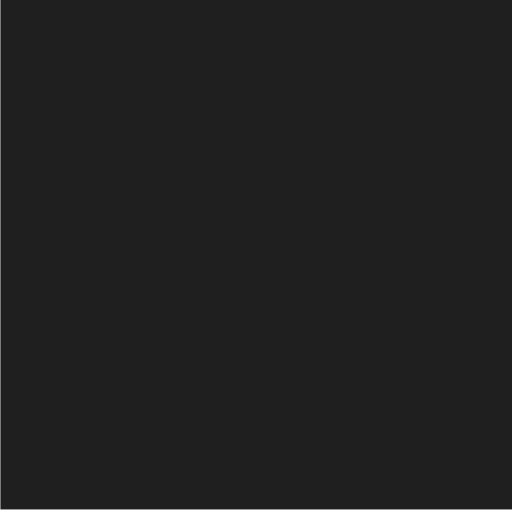
t = 0.00 s
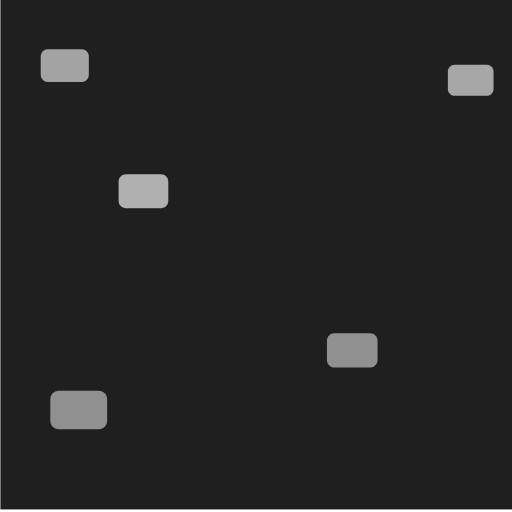
t = 1.69 s
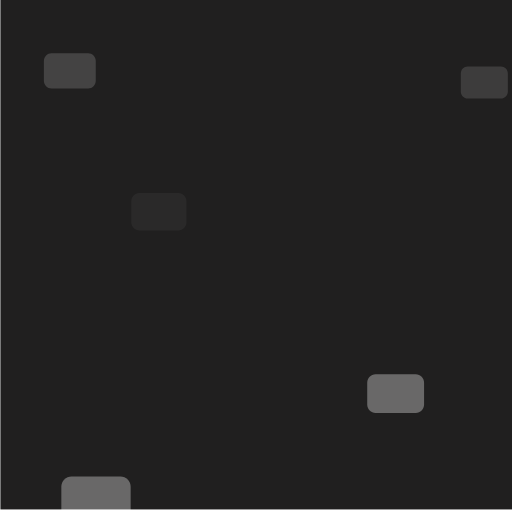
t = 3.38 s
t = 5.00 s: frame unchanged from t = 0.00 s, image omitted
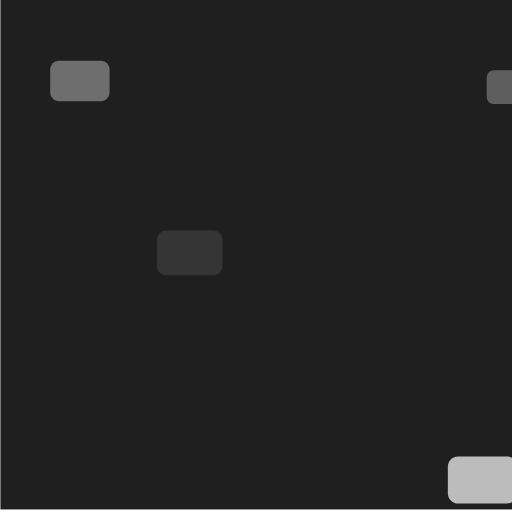
t = 6.75 s
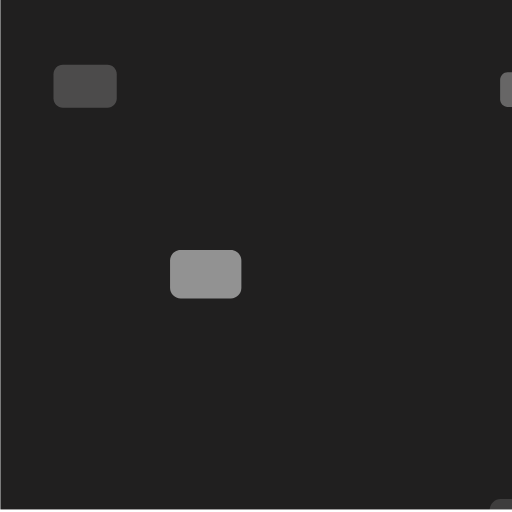
t = 8.50 s

The animated SVG that drew these frames (rendered in a browser with its animation timeline set to each time). Animation: 36 SMIL elements (animate=24,animateTransform=12); frames cover the first 8.50 s, repeats indefinitely.

<?xml version="1.0" encoding="utf-8"?>
<!DOCTYPE svg PUBLIC "-//W3C//DTD SVG 1.1//EN" "http://www.w3.org/Graphics/SVG/1.1/DTD/svg11.dtd">
<svg version="1.1" id="Layer_1" xmlns="http://www.w3.org/2000/svg" xmlns:xlink="http://www.w3.org/1999/xlink" x="0px" y="0px"
	 width="600px" height="600px" viewBox="0 0 600 600" enable-background="new 0 0 600 600" xml:space="preserve">


<rect x="0.486" y="-3" fill="#201F1F" width="600" height="600"/>

<!-- 1  -->
<defs>
	<path opacity="1" id="path1" fill="#FFFFFF" d="M176,209.88c0,4.308-3.424,7.8-7.647,7.8h-36.706c-4.223,0-7.647-3.492-7.647-7.8v-19.76
	c0-4.308,3.424-7.8,7.647-7.8h36.706c4.223,0,7.647,3.492,7.647,7.8V209.88z">
	<animate attributeName="opacity" values="0;1;0"  dur="5s" repeatCount="indefinite" />
</path>
</defs>
	<use xlink:href="#path1" transform="translate(150 200)">
        <animateTransform attributeName="transform" type="scale" begin="0s" dur="14s" values="1,1; 2,2" repeatCount="indefinite" />
        <animate attributeName="opacity" values="0;1;0"  dur="3.5s" repeatCount="indefinite" />
    </use> 


<!-- 2  -->
    <defs>
	<path opacity="1" id="path2" fill="#FFFFFF" d="M387.875,369.88c0,4.308-3.424,7.8-7.647,7.8h-36.706c-4.223,0-7.647-3.492-7.647-7.8v-19.76
	c0-4.308,3.424-7.8,7.647-7.8h36.706c4.223,0,7.647,3.492,7.647,7.8V369.88z">
	<animate attributeName="opacity" values="0;1;0"  dur="5s" repeatCount="indefinite" />
</path>
</defs>
	<use xlink:href="#path2" transform="translate(250 300)">
        <animateTransform attributeName="transform" type="scale" begin="0s" dur="12s" values="1,1; 2,2" repeatCount="indefinite" />
        <animate attributeName="opacity" values="0;1;0"  dur="4.5s" repeatCount="indefinite" />
    </use> 

<!-- 3  -->
    <defs>
	<path opacity="1" id="path3" fill="#FFFFFF" d="M814,360.88c0,4.308-3.424,7.8-7.647,7.8h-36.706c-4.223,0-7.647-3.492-7.647-7.8v-19.76
	c0-4.308,3.424-7.8,7.647-7.8h36.706c4.223,0,7.647,3.492,7.647,7.8V360.88z">
	<animate attributeName="opacity" values="0;1;0"  dur="5s" repeatCount="indefinite" />
</path>
</defs>
	<use xlink:href="#path3" transform="translate(250 300)">
        <animateTransform attributeName="transform" type="scale" begin="0s" dur="15s" values="1,1; 2,2" repeatCount="indefinite" />
        <animate attributeName="opacity" values="0;1;0"  dur="3.40s" repeatCount="indefinite" />
    </use> 

<!-- 4  -->
    <defs>
	<path opacity="1" id="path4" fill="#FFFFFF" d="M819.647,525.2c0,4.308-3.424,7.8-7.647,7.8h-36.706c-4.223,0-7.647-3.492-7.647-7.8v-19.76
	c0-4.308,3.424-7.8,7.647-7.8H812c4.223,0,7.647,3.492,7.647,7.8V525.2z">
	<animate attributeName="opacity" values="0;1;0"  dur="5s" repeatCount="indefinite" />
</path>
</defs>
	<use xlink:href="#path4" transform="translate(250 300)">
        <animateTransform attributeName="transform" type="scale" begin="0s" dur="10s" values="1,1; 1.75,1.75" repeatCount="indefinite" />
        <animate attributeName="opacity" values="0;1;0"  dur="3.5s" repeatCount="indefinite" />
    </use> 

<!-- 5  -->
    <defs>
	<path opacity="1" id="path5" fill="#FFFFFF" d="M1025.647,231.2c0,4.308-3.424,7.8-7.647,7.8h-36.706c-4.223,0-7.647-3.492-7.647-7.8v-19.76
	c0-4.308,3.424-7.8,7.647-7.8H1018c4.223,0,7.647,3.492,7.647,7.8V231.2z">
	<animate attributeName="opacity" values="0;1;0"  dur="5s" repeatCount="indefinite" />
</path>
</defs>
	<use xlink:href="#path5" transform="translate(250 300)">
        <animateTransform attributeName="transform" type="scale" begin="0s" dur="8s" values="1,1; 2.25,2.25" repeatCount="indefinite" />
        <animate attributeName="opacity" values="0;1;0"  dur="4s" repeatCount="indefinite" />
    </use> 

<!-- 6  -->
    <defs>
	<path opacity="1" id="path6" fill="#FFFFFF" d="M281.647,697.2c0,4.308-3.424,7.8-7.647,7.8h-36.706c-4.223,0-7.647-3.492-7.647-7.8v-19.76
	c0-4.308,3.424-7.8,7.647-7.8H274c4.223,0,7.647,3.492,7.647,7.8V697.2z">
	<animate attributeName="opacity" values="0;1;0"  dur="5s" repeatCount="indefinite" />
</path>
</defs>
	<use xlink:href="#path6" transform="translate(250 300)">
        <animateTransform attributeName="transform" type="scale" begin="0s" dur="10s" values="1,1; 2.10,2.10" repeatCount="indefinite" />
        <animate attributeName="opacity" values="0;1;0"  dur="4.25s" repeatCount="indefinite" />
    </use>

<!-- 7  -->
    <defs>
	<path opacity="1" id="path7" fill="#FFFFFF" d="M561.647,101.2c0,4.308-3.424,7.8-7.647,7.8h-36.706c-4.223,0-7.647-3.492-7.647-7.8V81.44
	c0-4.308,3.424-7.8,7.647-7.8H554c4.223,0,7.647,3.492,7.647,7.8V101.2z">
	<animate attributeName="opacity" values="0;1;0"  dur="5s" repeatCount="indefinite" />
</path>
</defs>
	<use xlink:href="#path7" transform="translate(250 300)">
        <animateTransform attributeName="transform" type="scale" begin="0s" dur="17s" values="1,1; 1.30,1.30" repeatCount="indefinite" />
        <animate attributeName="opacity" values="0;1;0"  dur="3.75s" repeatCount="indefinite" />
    </use>

<!-- 8  -->
<defs>
	<path opacity="1" id="path8" fill="#FFFFFF" d="M914,94.88c0,4.308-3.424,7.8-7.647,7.8h-36.706c-4.223,0-7.647-3.492-7.647-7.8V75.12
	c0-4.308,3.424-7.8,7.647-7.8h36.706c4.223,0,7.647,3.492,7.647,7.8V94.88z">
	<animate attributeName="opacity" values="0;1;0"  dur="4s" repeatCount="indefinite" />
</path>
</defs>
	<use xlink:href="#path8" transform="translate(250 300)">
        <animateTransform attributeName="transform" type="scale" begin="0s" dur="16s" values="1,1; 2,2" repeatCount="indefinite" />
        <animate attributeName="opacity" values="0;1;0"  dur="3s" repeatCount="indefinite" />
    </use>

<!-- 9 -->
<defs>
	<path opacity="1" id="path9" fill="#FFFFFF" d="M98,384.88c0,4.308-3.424,7.8-7.647,7.8H53.647c-4.223,0-7.647-3.492-7.647-7.8v-19.76
	c0-4.308,3.424-7.8,7.647-7.8h36.706c4.223,0,7.647,3.492,7.647,7.8V384.88z">
	<animate attributeName="opacity" values="0;1;0"  dur="5s" repeatCount="indefinite" />
</path>
</defs>
	<use xlink:href="#path9" transform="translate(250 300)">
        <animateTransform attributeName="transform" type="scale" begin="0s" dur="9s" values="1,1; 2.5,2.5" repeatCount="indefinite" />
        <animate attributeName="opacity" values="0;1;0"  dur="4.5s" repeatCount="indefinite" />
    </use>

<!-- 10 -->
<defs>
	<path opacity="1" id="path10" fill="#FFFFFF" d="M96,80.88c0,4.308-3.424,7.8-7.647,7.8H51.647c-4.223,0-7.647-3.492-7.647-7.8V61.12
	c0-4.308,3.424-7.8,7.647-7.8h36.706c4.223,0,7.647,3.492,7.647,7.8V80.88z">
	<animate attributeName="opacity" values="0;1;0"  dur="3s" repeatCount="indefinite" />
</path>
</defs>
	<use xlink:href="#path10" transform="translate(250 300)">
        <animateTransform attributeName="transform" type="scale" begin="0s" dur="20s" values="1,1; 2,2" repeatCount="indefinite" />
        <animate attributeName="opacity" values="0;1;0"  dur="5s" repeatCount="indefinite" />
    </use>
<!-- 11 -->
<defs>
	<path opacity="1" id="path11" fill="#FFFFFF" d="M964,396.88c0,4.308-3.424,7.8-7.647,7.8h-36.706c-4.223,0-7.647-3.492-7.647-7.8v-19.76
	c0-4.308,3.424-7.8,7.647-7.8h36.706c4.223,0,7.647,3.492,7.647,7.8V396.88z">
	<animate attributeName="opacity" values="0;1;0"  dur="4s" repeatCount="indefinite" />
</path>
</defs>
	<use xlink:href="#path11" transform="translate(250 300)">
        <animateTransform attributeName="transform" type="scale" begin="0s" dur="15s" values="1,1; 1.75,1.75" repeatCount="indefinite" />
        <animate attributeName="opacity" values="0;1;0"  dur="3.75s" repeatCount="indefinite" />
    </use>

<!-- 12 -->
<defs>
	<path opacity="1" id="path12" fill="#FFFFFF" d="M1050,656.88c0,4.308-3.424,7.8-7.647,7.8h-36.706c-4.223,0-7.647-3.492-7.647-7.8v-19.76
	c0-4.308,3.424-7.8,7.647-7.8h36.706c4.223,0,7.647,3.492,7.647,7.8V656.88z">
	<animate attributeName="opacity" values="0;1;0"  dur="4s" repeatCount="indefinite" />
</path>
</defs>
	<use xlink:href="#path12" transform="translate(200 150)">
        <animateTransform attributeName="transform" type="scale" begin="0s" dur="7s" values="1,1; 2,2" repeatCount="indefinite" />
        <animate attributeName="opacity" values="0;1;0"  dur="5s" repeatCount="indefinite" />
    </use>
</svg>
